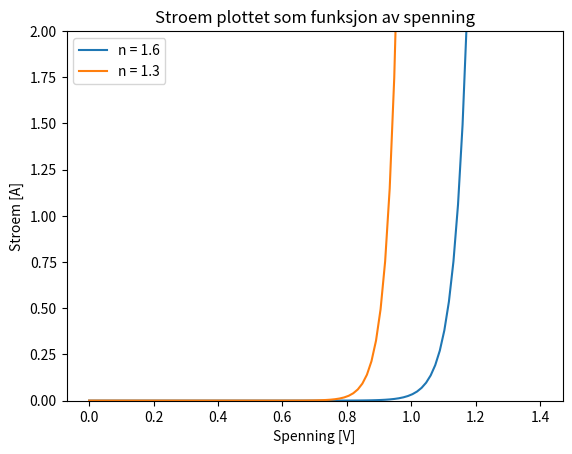

Python code for this plot:
import numpy as np
import matplotlib.pyplot as plt

# OPPGAVE 1.1

# Definerer konstanter.
I0 = 1e-12 
k = 1.38064852e-23
q = 1.6020e-19
T = 300
V = np.linspace(0, 1.4, 100)

# Idealitetsfaktor for diode 1.
n1 = 1.6

# Idealitetsfaktor for diode 2.
n2 = 1.3

I = I0*(np.exp((q*V)/(n1*k*T))-1)
I2 = I0*(np.exp((q*V)/(n2*k*T))-1)

# Plotter 
plt.plot(V,I, label = "n = 1.6")
plt.plot(V,I2, label = "n = 1.3")
plt.ylim(0,2)
plt.title("Stroem plottet som funksjon av spenning")
plt.xlabel("Spenning [V]")
plt.ylabel("Stroem [A]")
plt.legend()
plt.show()

V_d = 1.14

# OPPGAVE 1.2
print("Stroemmen gjennom dioden med en konstant spenningskilde paa 1.14 Volt er: ", I0*(np.exp((q*V_d)/(n1*k*T))-1))

# OPPGAVE 2
print("Stroemmen gjennom diode 2 med en konstant spenningskilde paa 1.14 Volt er: ", I0*(np.exp((q*V_d)/(n2*k*T))-1))

# OPPGAVE 5.1
Vdd = 10
Vd = 1.14
R = 9

for i in range(1,100000):
    I = I0*(np.exp((q*Vd)/(n1*k*T))-1)
    Vr = I*R

    if Vdd - Vr > Vd:
        Vd += 0.00001
    else:
        Vd -= 0.00001

print("Stroemmen gjennom dioden er her: ", I, "Spenningen er: ", Vd)

# OPPGAVE 5.2
for i in range(1,100000):

    I = I0*(np.exp((q*Vd)/(n2*k*T))-1)
    Vr = I*R

    if Vdd - Vr > Vd:
        Vd += 0.00001
    else:
        Vd -= 0.00001

print("Stroemmen gjennom dioden er her: ", I, "Spenningen er: ", Vd)